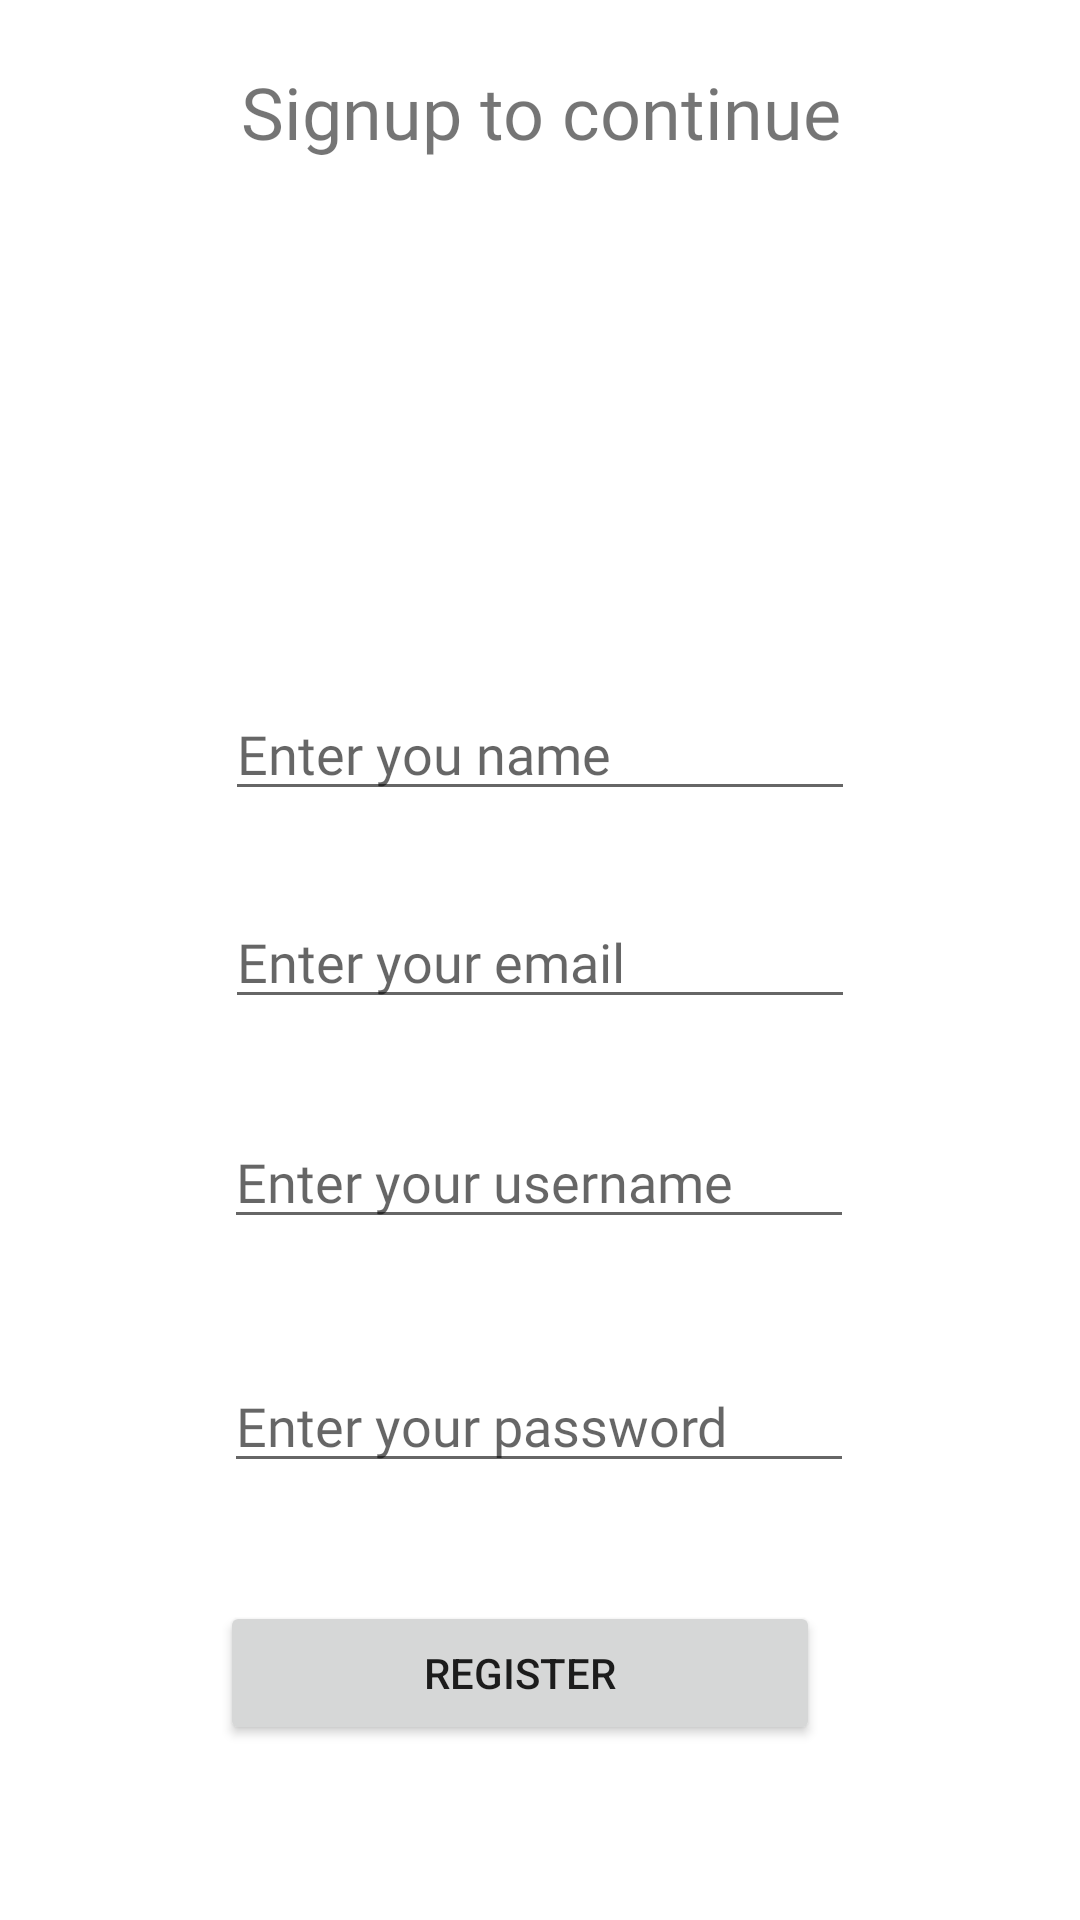

Here is an Android app screen rendered from its layout file. Give the layout XML and the strings, colors and styles it references.
<!-- AndroidManifest.xml: application theme Theme.Loginandregister -->
<!-- res/layout/activity_register.xml -->
<?xml version="1.0" encoding="utf-8"?>
<androidx.constraintlayout.widget.ConstraintLayout xmlns:android="http://schemas.android.com/apk/res/android"
    xmlns:app="http://schemas.android.com/apk/res-auto"
    xmlns:tools="http://schemas.android.com/tools"
    android:layout_width="match_parent"
    android:layout_height="match_parent"
    tools:context=".Register">

    <EditText
        android:id="@+id/name"
        android:layout_width="wrap_content"
        android:layout_height="wrap_content"
        android:layout_marginTop="28dp"
        android:ems="10"
        android:fontFamily="@font/montserrat_alternates"
        android:hint="Enter you name"
        android:inputType="textPersonName"
        app:layout_constraintEnd_toEndOf="parent"
        app:layout_constraintStart_toStartOf="parent"
        app:layout_constraintTop_toBottomOf="@+id/linearLayout3" />

    <EditText
        android:id="@+id/usernamereg"
        android:layout_width="wrap_content"
        android:layout_height="wrap_content"
        android:layout_marginTop="32dp"
        android:ems="10"
        android:fontFamily="@font/montserrat_alternates"
        android:hint="Enter your username"
        android:inputType="textPersonName"
        app:layout_constraintEnd_toEndOf="parent"
        app:layout_constraintHorizontal_bias="0.497"
        app:layout_constraintStart_toStartOf="parent"
        app:layout_constraintTop_toBottomOf="@+id/email" />

    <EditText
        android:id="@+id/passwordreg"
        android:layout_width="wrap_content"
        android:layout_height="wrap_content"
        android:layout_marginTop="40dp"
        android:ems="10"
        android:fontFamily="@font/montserrat_alternates"
        android:hint="Enter your password"
        android:inputType="textPersonName"
        app:layout_constraintEnd_toEndOf="parent"
        app:layout_constraintHorizontal_bias="0.497"
        app:layout_constraintStart_toStartOf="parent"
        app:layout_constraintTop_toBottomOf="@+id/usernamereg" />

    <EditText
        android:id="@+id/email"
        android:layout_width="wrap_content"
        android:layout_height="wrap_content"
        android:layout_marginTop="28dp"
        android:ems="10"
        android:fontFamily="@font/montserrat_alternates"
        android:hint="Enter your email"
        android:inputType="textPersonName"
        app:layout_constraintEnd_toEndOf="parent"
        app:layout_constraintStart_toStartOf="parent"
        app:layout_constraintTop_toBottomOf="@+id/name" />

    <Button
        android:id="@+id/regbtn"
        android:layout_width="200dp"
        android:layout_height="wrap_content"
        android:text="Register"
        app:layout_constraintBottom_toBottomOf="parent"
        app:layout_constraintEnd_toEndOf="parent"
        app:layout_constraintHorizontal_bias="0.459"
        app:layout_constraintStart_toStartOf="parent"
        app:layout_constraintTop_toBottomOf="@+id/passwordreg"
        app:layout_constraintVertical_bias="0.402" />

    <LinearLayout
        android:id="@+id/linearLayout3"
        android:layout_width="409dp"
        android:layout_height="200dp"
        android:layout_marginStart="1dp"
        android:layout_marginTop="1dp"
        android:layout_marginEnd="1dp"
        android:orientation="vertical"
        app:layout_constraintEnd_toEndOf="parent"
        app:layout_constraintStart_toStartOf="parent"
        app:layout_constraintTop_toTopOf="parent">

        <TextView
            android:id="@+id/textView2"
            android:layout_width="match_parent"
            android:layout_height="wrap_content"
            android:layout_marginTop="20dp"
            android:fontFamily="@font/montez"
            android:gravity="center"
            android:text="Signup to continue"
            android:textSize="24sp" />

        <ImageView
            android:id="@+id/imageView2"
            android:layout_width="match_parent"
            android:layout_height="wrap_content"
            app:srcCompat="@drawable/register" />
    </LinearLayout>
</androidx.constraintlayout.widget.ConstraintLayout>
<!-- resources referenced by this layout -->
<resources>
  <style name="Theme.Loginandregister" parent="Theme.MaterialComponents.DayNight.DarkActionBar">
          
          <item name="colorPrimary">@color/purple_500</item>
          <item name="colorPrimaryVariant">@color/purple_700</item>
          <item name="colorOnPrimary">@color/white</item>
          
          <item name="colorSecondary">@color/teal_200</item>
          <item name="colorSecondaryVariant">@color/teal_700</item>
          <item name="colorOnSecondary">@color/black</item>
          
          <item name="android:statusBarColor" tools:targetApi="l">?attr/colorPrimaryVariant</item>
          
      </style>
  <!-- not gathered from this repository: default colours our renderer supplied (Android Studio template values) -->
  <color name="purple_500">#FF6200EE</color>
  <color name="purple_700">#FF3700B3</color>
  <color name="teal_200">#FF03DAC5</color>
  <color name="teal_700">#FF018786</color>
  <color name="black">#FF000000</color>
  <color name="white">#FFFFFFFF</color>
</resources>
